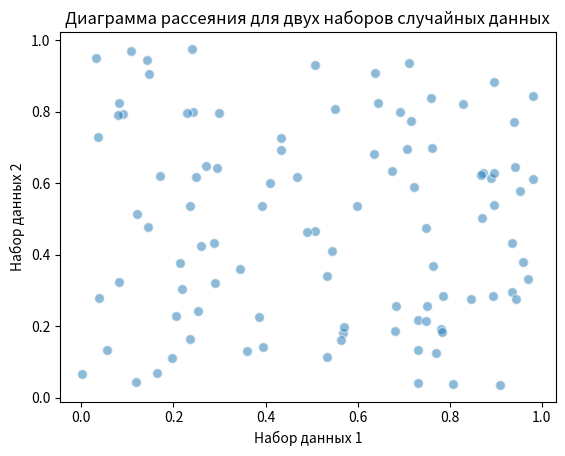

The script that saved this image:
import numpy as np
import matplotlib.pyplot as plt

# Генерация двух наборов случайных данных
num_samples = 100  # Количество образцов
data1 = np.random.rand(num_samples)
data2 = np.random.rand(num_samples)

# Создание диаграммы рассеяния
plt.scatter(data1, data2, alpha=0.5, edgecolors='w', s=50)

# Добавление заголовка и меток осей
plt.title('Диаграмма рассеяния для двух наборов случайных данных')
plt.xlabel('Набор данных 1')
plt.ylabel('Набор данных 2')

# Показ диаграммы
plt.show()
